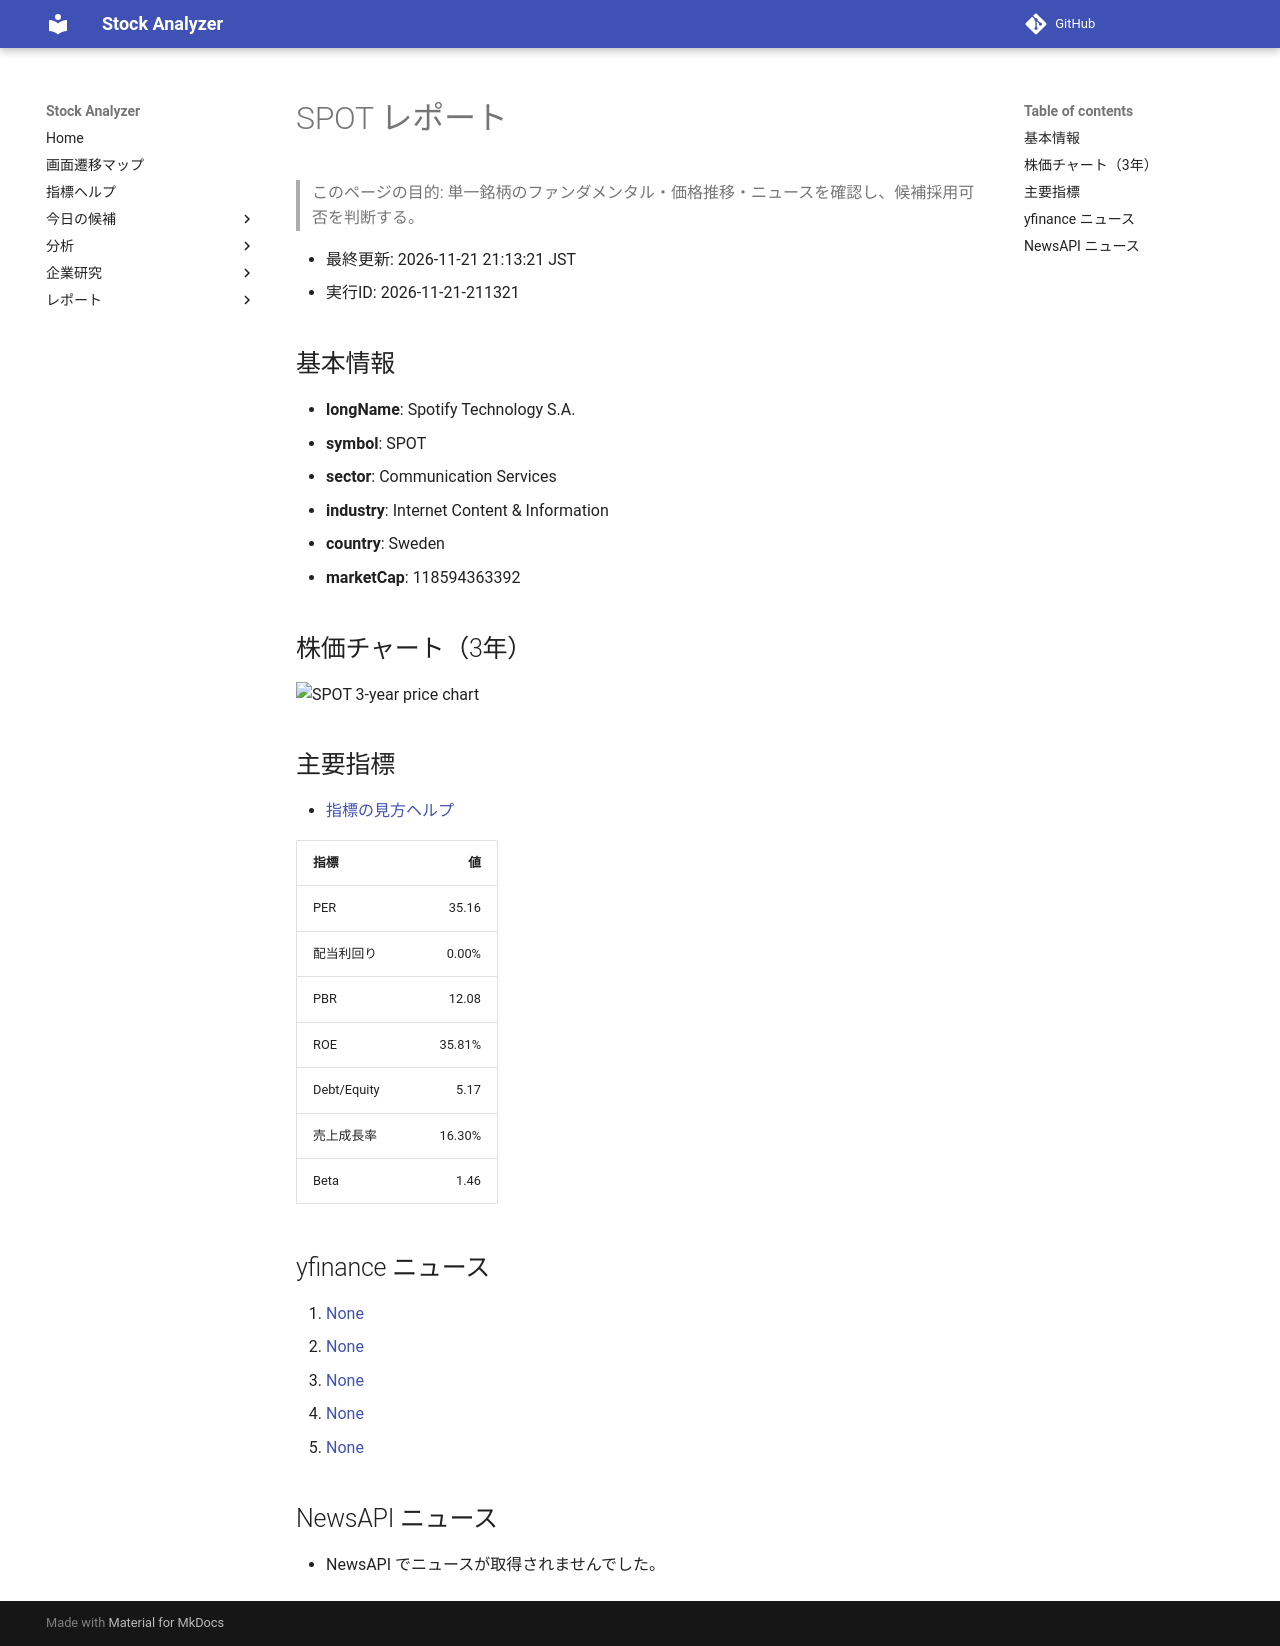

repository: Yumi-note/Making-APP · page: stocks/2026-11-21/211321/SPOT/index.html · generator: mkdocs

# SPOT レポート

> このページの目的: 単一銘柄のファンダメンタル・価格推移・ニュースを確認し、候補採用可否を判断する。

- 最終更新: 2026-11-21 21:13:21 JST
- 実行ID: 2026-11-21-211321

## 基本情報

- **longName**: Spotify Technology S.A.
- **symbol**: SPOT
- **sector**: Communication Services
- **industry**: Internet Content & Information
- **country**: Sweden
- **marketCap**: 118594363392

## 株価チャート（3年）

![SPOT 3-year price chart](SPOT_3y.png)

## 主要指標

- [指標の見方ヘルプ](../../../../indicators.md)

| 指標 | 値 |
|---|---:|
| PER | 35.16 |
| 配当利回り | 0.00% |
| PBR | 12.08 |
| ROE | 35.81% |
| Debt/Equity | 5.17 |
| 売上成長率 | 16.30% |
| Beta | 1.46 |

## yfinance ニュース

1. [None](None)
2. [None](None)
3. [None](None)
4. [None](None)
5. [None](None)

## NewsAPI ニュース

- NewsAPI でニュースが取得されませんでした。
